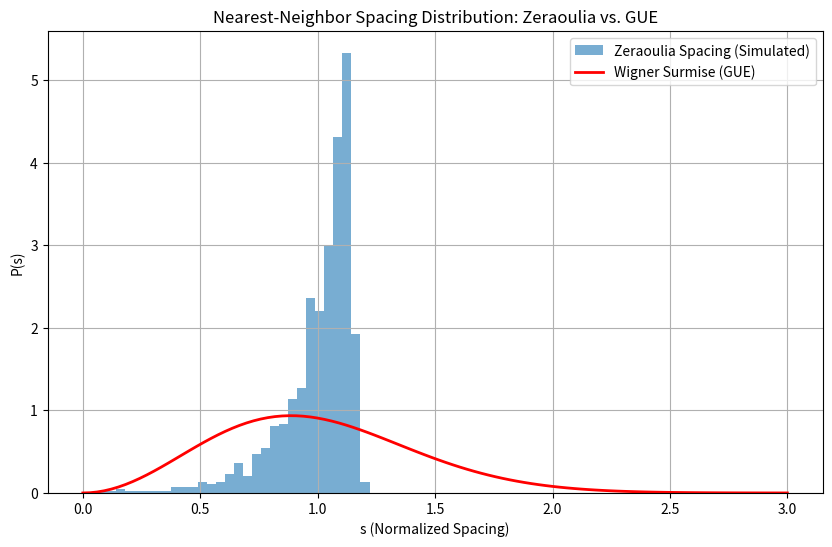

Write Python code to recreate this figure.
import numpy as np
import matplotlib.pyplot as plt
from scipy.stats import laplace

def generate_zeraoulia_spectrum(n_levels=500, y=1.0):
    """
    Simulates the Zeraoulia spectrum using the stochastic law:
    x_{n+1} = x_n + y * log(x_n) + epsilon_n
    where epsilon_n is Laplace distributed noise.
    """
    levels = [2.0]  # Starting value (first prime-like gap)
    for i in range(n_levels - 1):
        # Deterministic growth + Laplace noise
        noise = laplace.rvs(scale=0.1) 
        next_val = levels[-1] + y * np.log(levels[-1]) + noise
        # Ensure levels are increasing (level repulsion property)
        if next_val <= levels[-1]:
            next_val = levels[-1] + 1e-5
        levels.append(next_val)
    
    return np.array(levels)

def analyze_spacing(levels):
    """
    Calculates the nearest-neighbor spacing distribution.
    Spacings are normalized by the mean spacing.
    """
    spacings = np.diff(levels)
    mean_spacing = np.mean(spacings)
    s = spacings / mean_spacing
    return s

def wigner_surmise_gue(s):
    """Theoretical GUE spacing distribution."""
    return (32 / (np.pi**2)) * (s**2) * np.exp(-4 * s**2 / np.pi)

def main():
    print("Initializing Zeraoulia Stochastic Spectrum Simulation...")
    levels = generate_zeraoulia_spectrum(n_levels=1000)
    s = analyze_spacing(levels)
    
    # Plotting
    plt.figure(figsize=(10, 6))
    plt.hist(s, bins=30, density=True, alpha=0.6, label='Zeraoulia Spacing (Simulated)')
    
    x = np.linspace(0, 3, 100)
    plt.plot(x, wigner_surmise_gue(x), 'r-', lw=2, label='Wigner Surmise (GUE)')
    
    plt.title("Nearest-Neighbor Spacing Distribution: Zeraoulia vs. GUE")
    plt.xlabel("s (Normalized Spacing)")
    plt.ylabel("P(s)")
    plt.legend()
    plt.grid(True)
    
    output_path = "zeraoulia_spectral_plot.png"
    plt.savefig(output_path)
    print(f"Simulation complete. Plot saved to {output_path}")

if __name__ == "__main__":
    main()
